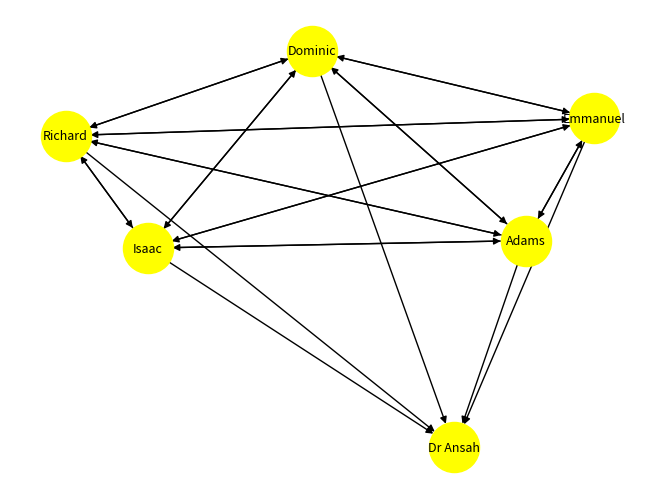

Python code for this plot:
# group_network_analysis.py
# Assignment: Social Network Analysis of Student Group
# Author: Isaac Okai
# Lecturer: Dr. Ansah

import networkx as nx
import matplotlib.pyplot as plt

# Create directed graph
DG = nx.DiGraph()

# Define relationships
# Students all know each other (bidirectional)
# Students know the lecturer, but the lecturer does not personally know each student (one-way)

edges = [
    # Student - Student mutual relationships (two-way)
    ("Dominic", "Adams"), ("Adams", "Dominic"),
    ("Dominic", "Isaac"), ("Isaac", "Dominic"),
    ("Dominic", "Emmanuel"), ("Emmanuel", "Dominic"),
    ("Dominic", "Richard"), ("Richard", "Dominic"),
    
     ("Isaac", "Richard"), ("Richard", "Isaac"),
    ("Isaac", "Emmanuel"), ("Emmanuel", "Isaac"),
    ("Isaac", "Adams"), ("Adams", "Isaac"),

    ("Emmanuel", "Richard"), ("Richard", "Emmanuel"),
    ("Emmanuel", "Adams"), ("Adams", "Emmanuel"),

    ("Richard", "Adams"), ("Adams", "Richard"),

    # Students - Lecturer (one-way)
    ("Dominic", "Dr Ansah"),
    ("Isaac", "Dr Ansah"),
    ("Emmanuel", "Dr Ansah"),
    ("Richard", "Dr Ansah"),
    ("Adams", "Dr Ansah")
]

# Add edges
DG.add_edges_from(edges)

# Draw network
nx.draw(
    DG,
    node_color="yellow",
    node_size=1300,
    arrows=True,
    with_labels=True,
    font_color="black",
    font_size=9
)

# Show graph image
plt.show()
